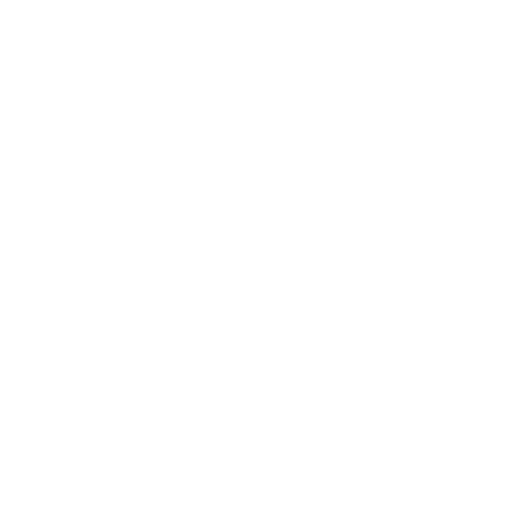
t = 0.00 s
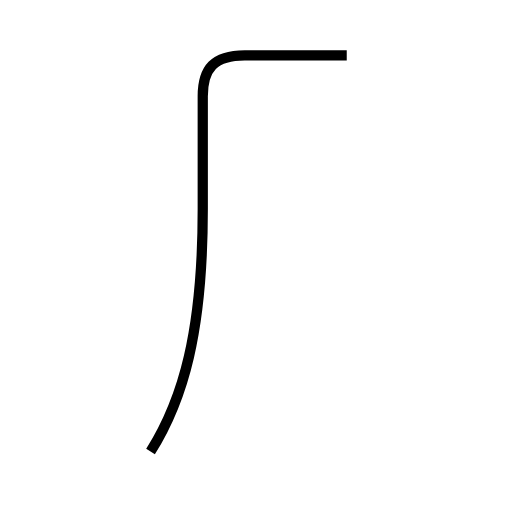
t = 1.57 s
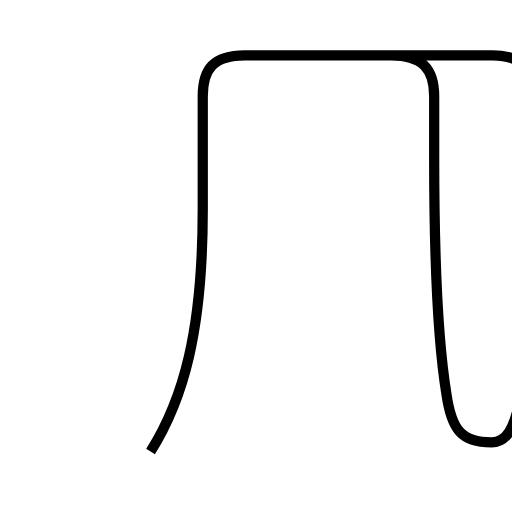
t = 4.69 s
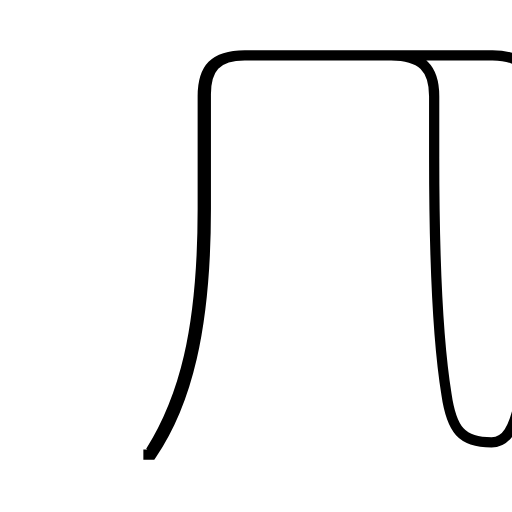
t = 6.26 s
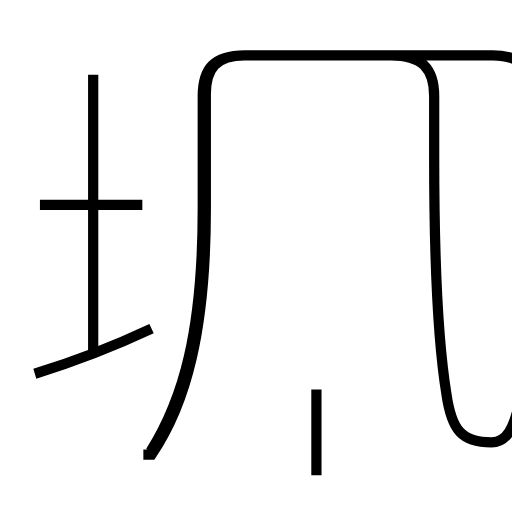
t = 8.00 s
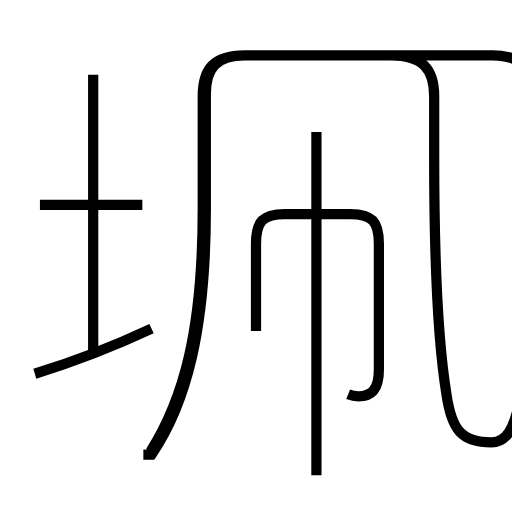
t = 10.00 s

The animated SVG that drew these frames (rendered in a browser with its animation timeline set to each time). Animation: 8 SMIL elements (animate=8); frames cover the first 10.00 s.

<?xml version='1.0' encoding='utf-8'?>
<svg viewBox="0.0 -6.0 50.0 50.0" version="1.1" xmlns="http://www.w3.org/2000/svg"><rect x="-1000" y="-1000" width="2000" height="2000" stroke="white" fill="white" /><g style="fill:none;stroke:#000000;stroke-width:1"><path d="M 14.7 0.1 C 17.9 -5.0 19.8 -11.6 19.8 -23.6 L 19.8 -34.6 C 19.8 -37.3 20.9 -38.6 23.9 -38.6 L 38.2 -38.6 C 41.2 -38.6 42.4 -37.3 42.4 -34.6 L 42.4 -28.6 C 42.4 -16.6 42.9 -9.8 43.6 -5.5 C 44.1 -2.0 45.1 -0.8 48.0 -0.8 C 49.4 -0.8 50.2 -1.9 50.9 -5.5 C 51.2 -7.8 51.9 -15.2 51.9 -28.7 L 51.9 -34.8 C 51.9 -37.3 50.9 -38.6 48.1 -38.6 L 23.9 -38.6 C 21.1 -38.6 20.1 -37.3 20.1 -34.8 L 20.1 -23.6 C 20.1 -11.8 18.2 -4.6 14.8 0.4 L 14.0 0.4 " transform="translate(0.0 38.0)" stroke-dasharray="208.6066074919846" stroke-dashoffset="208.6066074919846"><animate attributeName="stroke-dashoffset" from="208.6066074919846" to="0" dur="6.258198224759537s" begin="0s" fill="freeze" /></path><path d="M 3.4 -7.5 C 7.0 -8.6 11.6 -10.4 14.8 -11.9 " transform="translate(0.0 38.0)" stroke-dasharray="12.228245112892008" stroke-dashoffset="12.228245112892008"><animate attributeName="stroke-dashoffset" from="12.228245112892008" to="0" dur="0.3668473533867602s" begin="6.258198224759537s" fill="freeze" /></path><path d="M 9.1 -9.2 L 9.1 -36.7 " transform="translate(0.0 38.0)" stroke-dasharray="27.500000000000004" stroke-dashoffset="27.500000000000004"><animate attributeName="stroke-dashoffset" from="27.500000000000004" to="0" dur="0.8250000000000001s" begin="6.625045578146297s" fill="freeze" /></path><path d="M 13.9 -24.0 L 3.9 -24.0 " transform="translate(0.0 38.0)" stroke-dasharray="10.0" stroke-dashoffset="10.0"><animate attributeName="stroke-dashoffset" from="10.0" to="0" dur="0.3s" begin="7.450045578146297s" fill="freeze" /></path><path d="M 30.9 2.4 L 30.9 -31.1 " transform="translate(0.0 38.0)" stroke-dasharray="33.5" stroke-dashoffset="33.5"><animate attributeName="stroke-dashoffset" from="33.5" to="0" dur="1.005s" begin="7.750045578146297s" fill="freeze" /></path><path d="M 34.0 -5.5 C 34.5 -5.3 34.8 -5.3 35.0 -5.3 C 36.3 -5.3 37.0 -6.0 37.0 -7.9 L 37.0 -20.2 C 37.0 -22.4 36.3 -23.1 34.2 -23.1 L 27.8 -23.1 C 25.7 -23.1 25.0 -22.4 25.0 -20.2 L 25.0 -4.6 " transform="translate(0.0 38.0)" stroke-dasharray="48.59931333132663" stroke-dashoffset="48.59931333132663"><animate attributeName="stroke-dashoffset" from="48.59931333132663" to="0" dur="1.4579793999397987s" begin="8.755045578146298s" fill="freeze" /></path><path d="M 14.5 -36.7 L 3.5 -36.7 " transform="translate(0.0 38.0)" stroke-dasharray="11.0" stroke-dashoffset="11.0"><animate attributeName="stroke-dashoffset" from="11.0" to="0" dur="0.32999999999999996s" begin="10.213024978086096s" fill="freeze" /></path><path d="M 37.4 -31.2 L 24.7 -31.2" transform="translate(0.0 38.0)" stroke-dasharray="12.7" stroke-dashoffset="12.7"><animate attributeName="stroke-dashoffset" from="12.7" to="0" dur="0.38099999999999995s" begin="10.543024978086097s" fill="freeze" /></path></g></svg>
